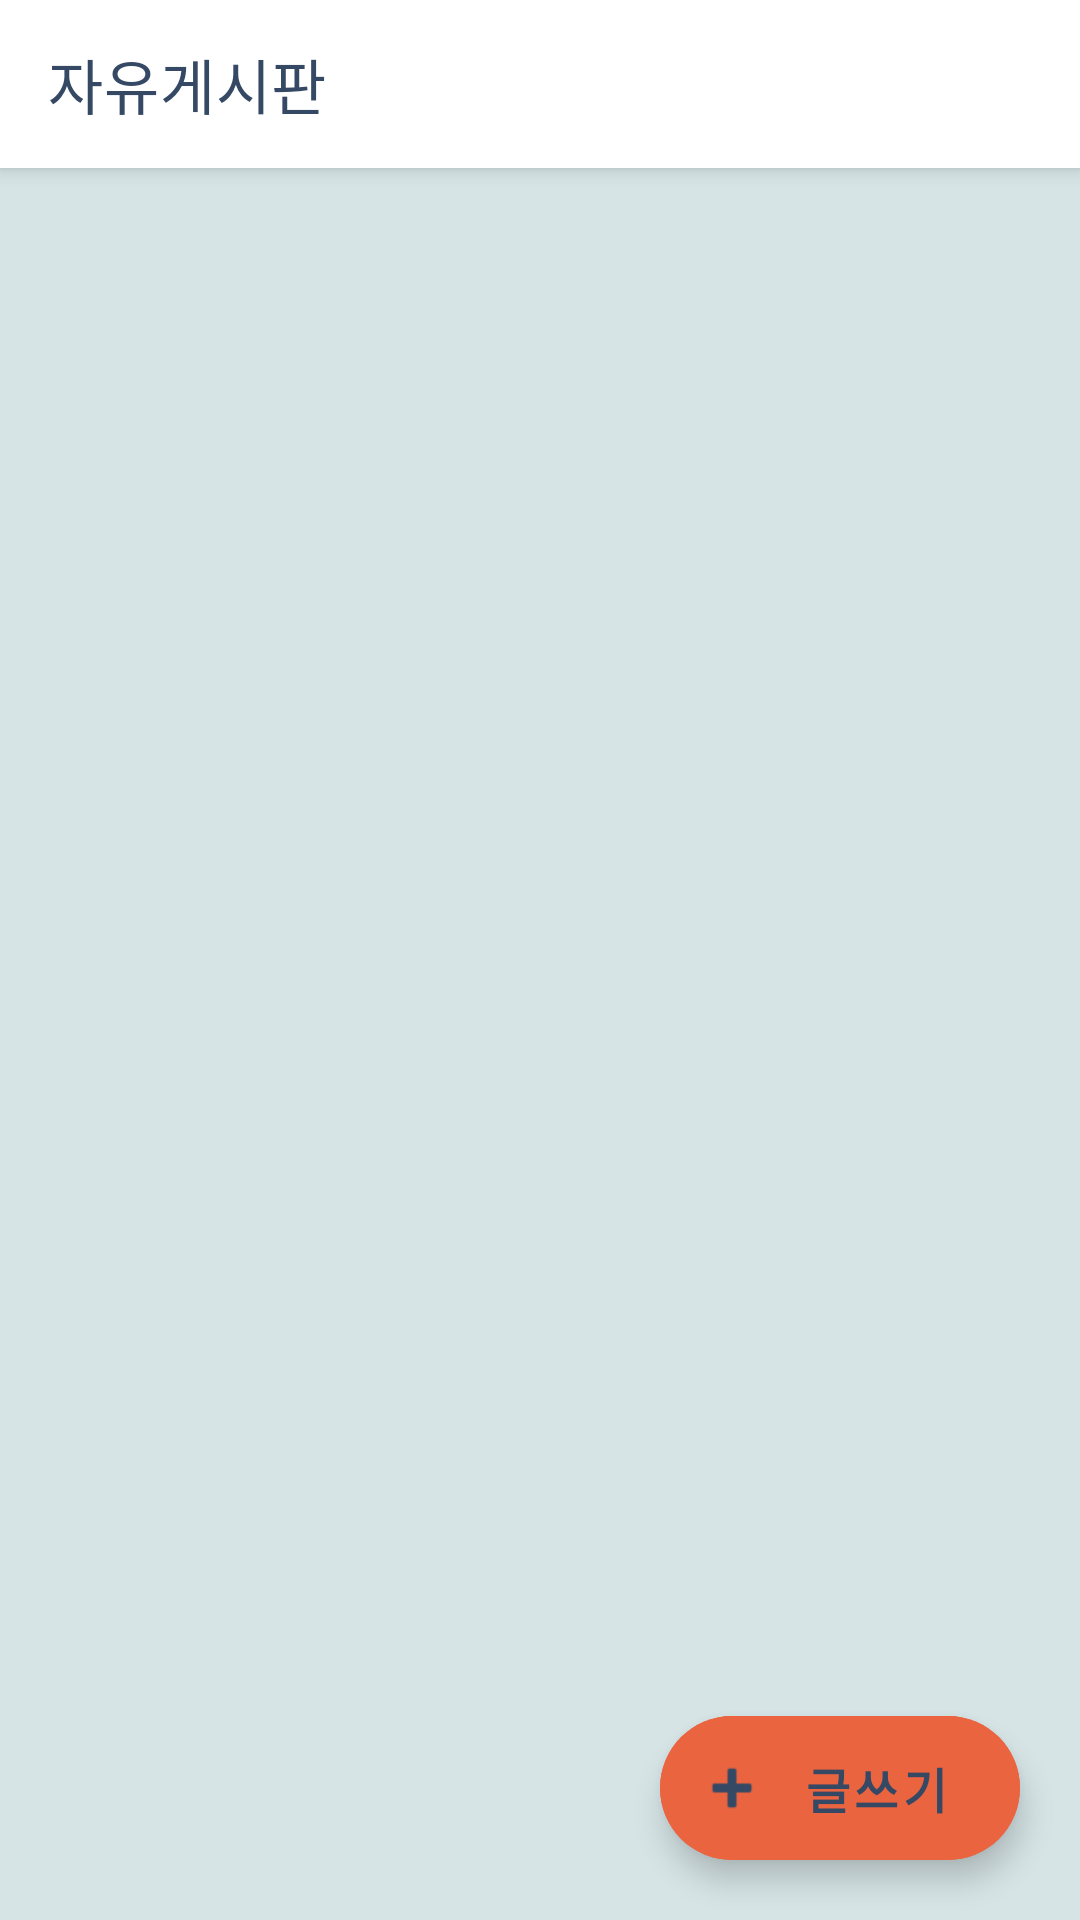

The Android layout XML behind this screen, and the referenced resources:
<!-- AndroidManifest.xml: application theme Theme.FindCertificateApplication -->
<!-- res/layout/activity_free_community.xml -->
<?xml version="1.0" encoding="utf-8"?>
<androidx.coordinatorlayout.widget.CoordinatorLayout xmlns:android="http://schemas.android.com/apk/res/android"
    xmlns:app="http://schemas.android.com/apk/res-auto"
    xmlns:tools="http://schemas.android.com/tools"
    android:layout_width="match_parent"
    android:layout_height="match_parent"
    tools:context=".FreeCommunityActivity">
    <com.google.android.material.appbar.AppBarLayout
        android:layout_width="match_parent"
        android:layout_height="wrap_content"
        android:theme="@style/Theme.FindCertificateApplication">
        <androidx.appcompat.widget.Toolbar
            android:layout_width="match_parent"
            android:layout_height="?attr/actionBarSize"
            app:title="자유게시판"
            app:titleTextColor="@color/annapolosBlue"
            android:id="@+id/toolbar"/>
    </com.google.android.material.appbar.AppBarLayout>
    <LinearLayout
        android:layout_width="match_parent"
        android:layout_height="match_parent"
        android:paddingTop="69dp"
        android:orientation="vertical"
        android:background="@color/iceTeal">
        <androidx.recyclerview.widget.RecyclerView
            android:id="@+id/free_community_text"
            android:layout_width="match_parent"
            android:layout_height="0dp"
            android:layout_weight="1"
            app:layout_behavior="@string/appbar_scrolling_view_behavior"/>
        <com.google.android.material.floatingactionbutton.ExtendedFloatingActionButton
            android:id="@+id/add_board"
            android:layout_width="wrap_content"
            android:layout_height="wrap_content"
            android:layout_gravity="right"
            android:layout_marginEnd="20dp"
            android:layout_marginBottom="20dp"
            android:backgroundTint="@color/lightCarret"
            android:text="글쓰기"
            android:textColor="@color/annapolosBlue"
            android:textStyle="bold"
            android:textSize="16sp"
            app:icon="@android:drawable/ic_input_add"
            app:iconTint="@color/annapolosBlue"/>
    </LinearLayout>
</androidx.coordinatorlayout.widget.CoordinatorLayout>
<!-- resources referenced by this layout -->
<resources>
  <color name="annapolosBlue">#364964</color>
  <color name="iceTeal">#D6E4E5</color>
  <color name="lightCarret">#EB6440</color>
  <style name="Theme.FindCertificateApplication" parent="Theme.MaterialComponents.DayNight.NoActionBar">
          
          <item name="colorPrimary">@color/white</item>
          <item name="colorPrimaryVariant">@color/paleWhite</item>
          <item name="colorOnPrimary">@color/annapolosBlue</item>
  
          
          <item name="android:statusBarColor">@color/mediaDarkShadeOfCyan</item>
          
          <item name="android:textColor">@color/annapolosBlue</item>
          <item name="android:alertDialogTheme">@style/AppTheme.AlertDialogTheme</item>
      </style>
  <color name="white">#FFFFFFFF</color>
  <color name="paleWhite">#FFF3F7F9</color>
  <color name="mediaDarkShadeOfCyan">#497174</color>
  <style name="AppTheme.AlertDialogTheme" parent="Theme.AppCompat.Light.Dialog.Alert">
          <item name="colorAccent">@color/mediaDarkShadeOfCyan</item>
      </style>
</resources>
